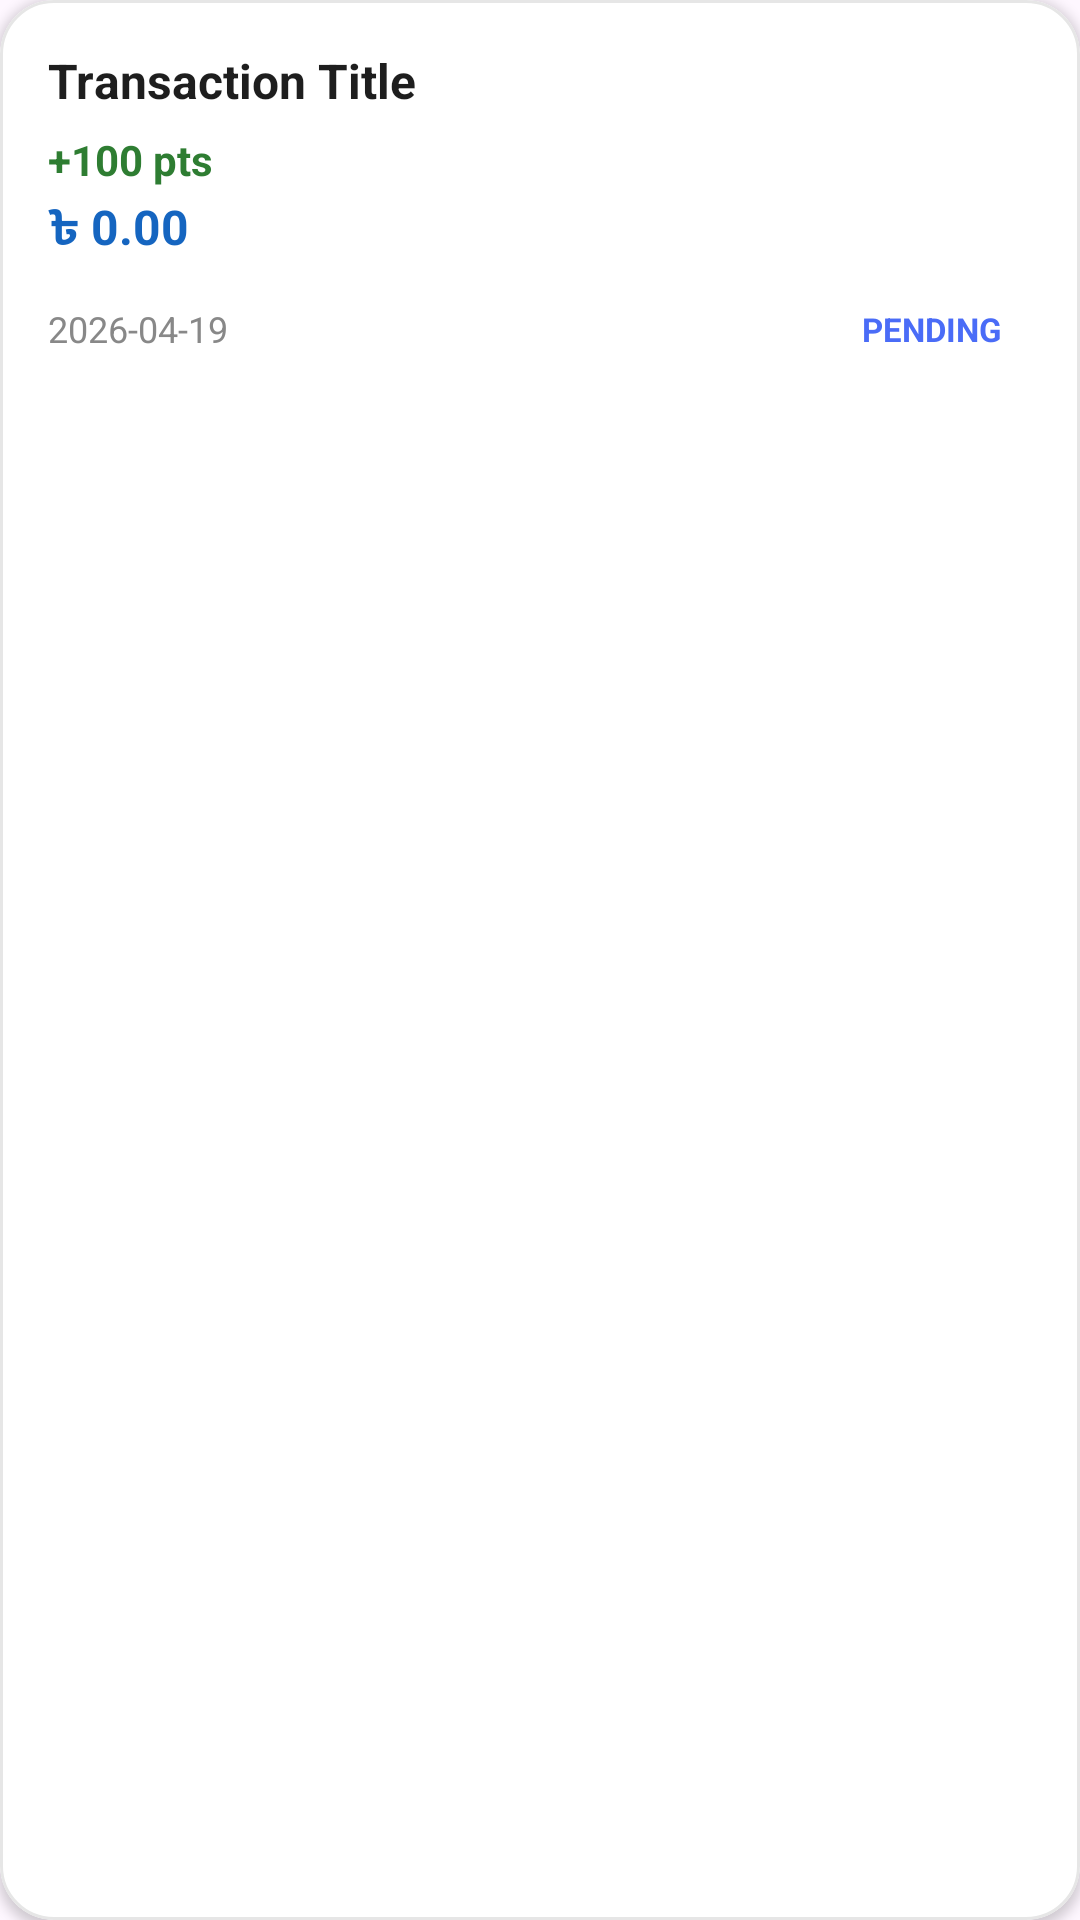

Here is an Android app screen rendered from its layout file. Give the layout XML and the strings, colors and styles it references.
<!-- AndroidManifest.xml: application theme Theme.Reward -->
<!-- res/layout/user_transection_item.xml -->
<?xml version="1.0" encoding="utf-8"?>
<com.google.android.material.card.MaterialCardView
    xmlns:android="http://schemas.android.com/apk/res/android"
    xmlns:app="http://schemas.android.com/apk/res-auto"
    android:layout_width="match_parent"
    android:layout_margin="10dp"
    app:cardCornerRadius="18dp"
    app:cardElevation="2dp"
    app:strokeWidth="1dp"
    app:strokeColor="#E6E6E6"
    app:cardBackgroundColor="#FFFFFF"
    android:layout_height="wrap_content">

    <LinearLayout
        android:padding="16dp"
        android:orientation="vertical"
        android:layout_width="match_parent"
        android:layout_height="wrap_content">

        
        <TextView
            android:id="@+id/txnTitle"
            android:text="Transaction Title"
            android:textStyle="bold"
            android:textSize="16sp"
            android:textColor="#1E1E1E"
            android:layout_width="wrap_content"
            android:layout_height="wrap_content"/>

        
        <TextView
            android:id="@+id/txnPoints"
            android:text="+100 pts"
            android:textSize="14sp"
            android:textStyle="bold"
            android:layout_marginTop="6dp"
            android:textColor="#2E7D32"
            android:layout_width="wrap_content"
            android:layout_height="wrap_content"/>

        
        <TextView
            android:id="@+id/txnAmount"
            android:text="৳ 0.00"
            android:textSize="16sp"
            android:textStyle="bold"
            android:layout_marginTop="2dp"
            android:textColor="#1565C0"
            android:layout_width="wrap_content"
            android:layout_height="wrap_content"/>

        
        <LinearLayout
            android:layout_marginTop="10dp"
            android:orientation="horizontal"
            android:gravity="center_vertical"
            android:layout_width="match_parent"
            android:layout_height="wrap_content">

            
            <TextView
                android:id="@+id/txnDate"
                android:text="2026-04-19"
                android:textSize="12sp"
                android:textColor="#888888"
                android:layout_weight="1"
                android:layout_width="0dp"
                android:layout_height="wrap_content"/>

            
            <TextView
                android:id="@+id/txnStatus"
                android:text="PENDING"
                android:textSize="11sp"
                android:textStyle="bold"
                android:paddingLeft="10dp"
                android:paddingRight="10dp"
                android:paddingTop="4dp"
                android:paddingBottom="4dp"
                android:background="@drawable/status_bg"
                android:textColor="@color/primary"
                android:layout_width="wrap_content"
                android:layout_height="wrap_content"/>

        </LinearLayout>

    </LinearLayout>

</com.google.android.material.card.MaterialCardView>
<!-- resources referenced by this layout -->
<resources>
  <color name="primary">#4A6CF7</color>
  <style name="Theme.Reward" parent="Base.Theme.Reward" />
  <style name="Base.Theme.Reward" parent="Theme.Material3.DayNight.NoActionBar">
          <item name="colorPrimary">#4A6CF7</item>
          <item name="colorPrimaryVariant">#3B5BDB</item>
          <item name="android:statusBarColor">@android:color/transparent</item>
      </style>
</resources>
